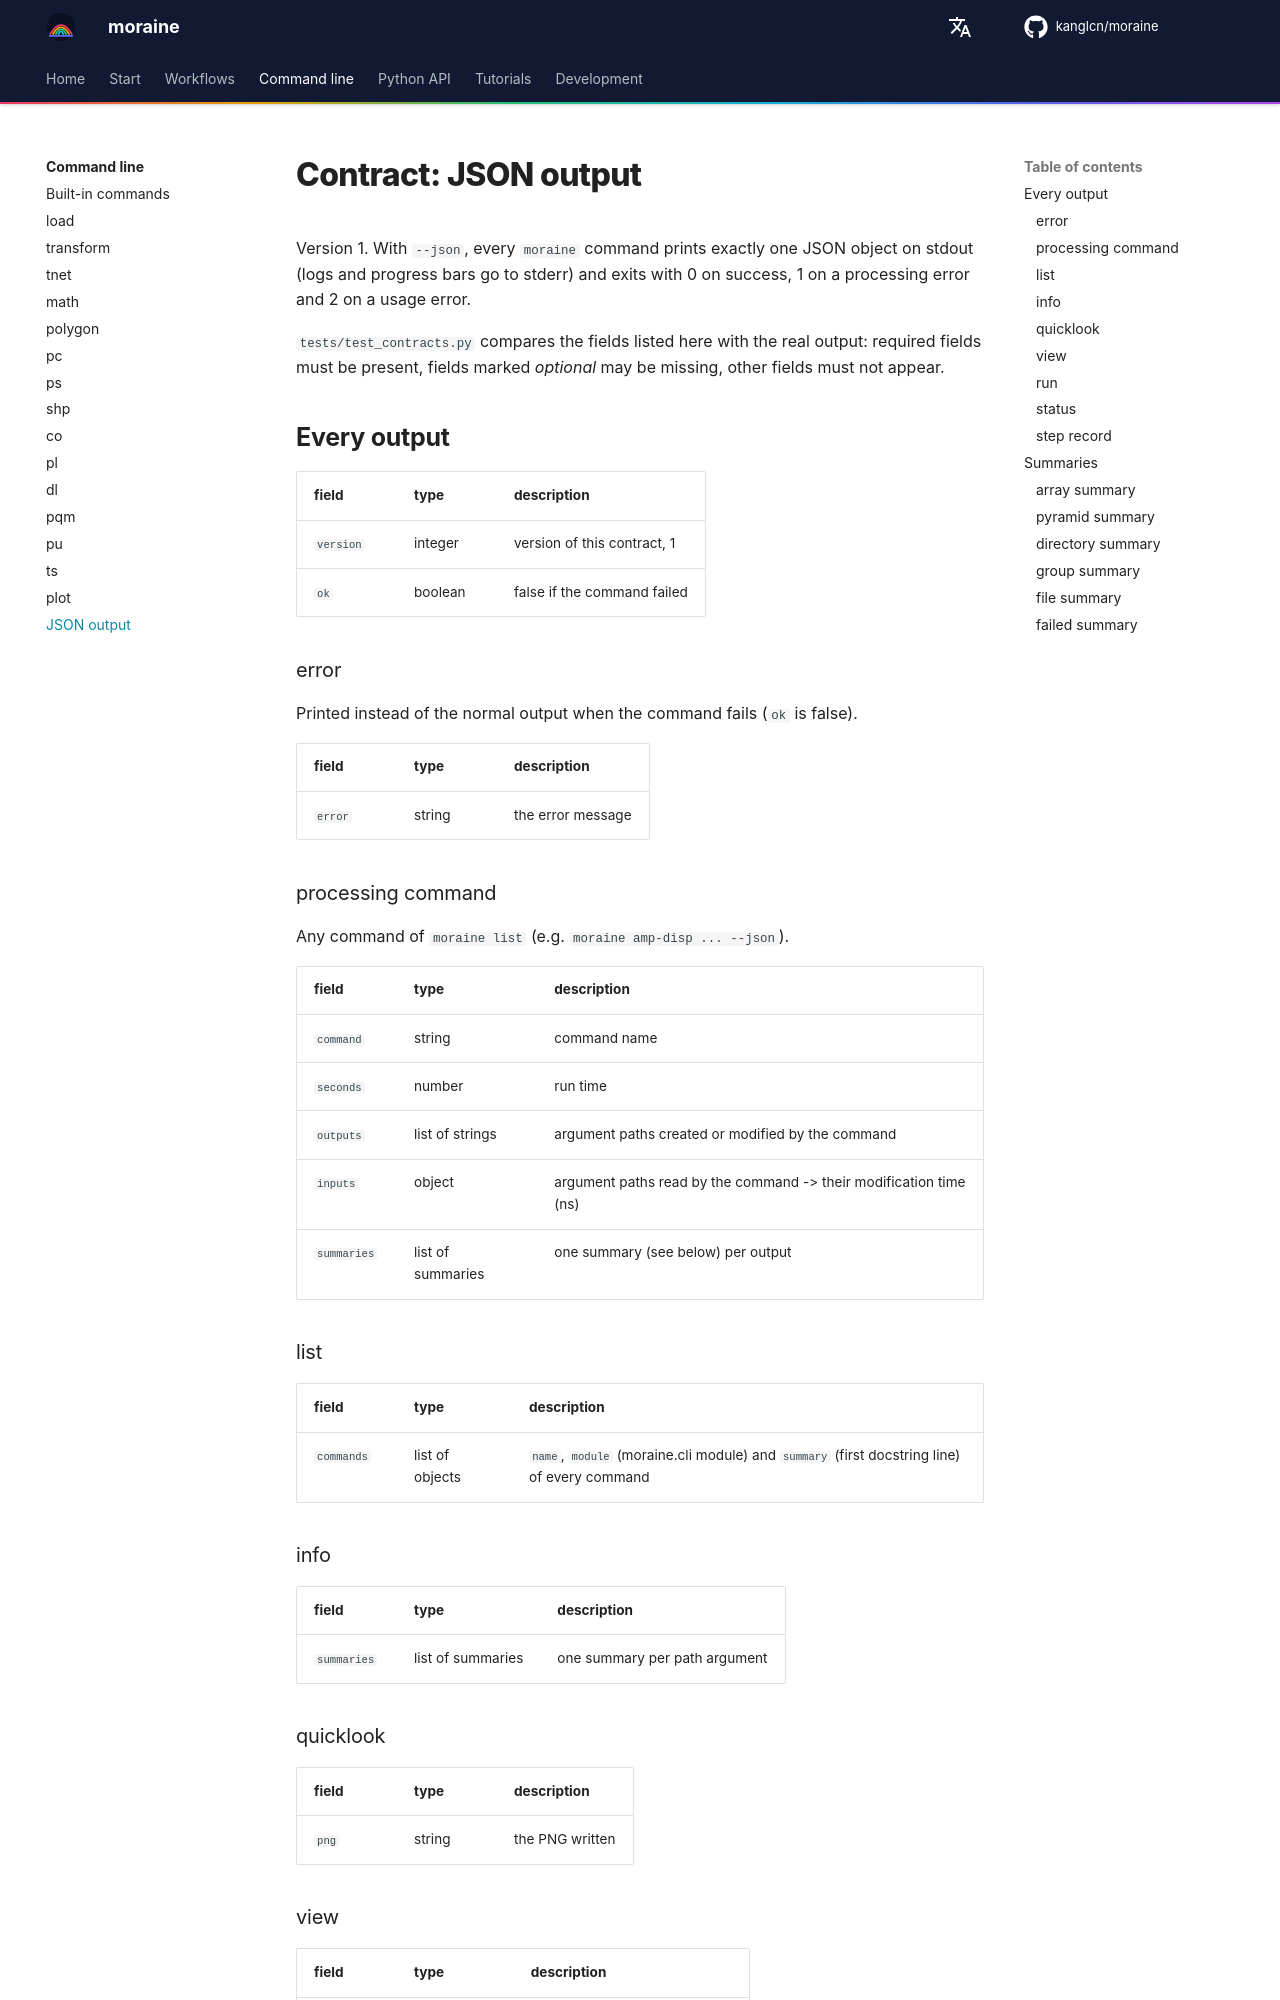

repository: kanglcn/moraine · page: contracts/json-output/index.html · generator: mkdocs

# Contract: JSON output

Version 1. With `--json`, every `moraine` command prints exactly one JSON object on stdout (logs and
progress bars go to stderr) and exits with 0 on success, 1 on a processing error and 2 on a usage error.

`tests/test_contracts.py` compares the fields listed here with the real output: required fields must be
present, fields marked *optional* may be missing, other fields must not appear.

## Every output

| field | type | description |
|---|---|---|
| `version` | integer | version of this contract, 1 |
| `ok` | boolean | false if the command failed |

### error

Printed instead of the normal output when the command fails (`ok` is false).

| field | type | description |
|---|---|---|
| `error` | string | the error message |

### processing command

Any command of `moraine list` (e.g. `moraine amp-disp ... --json`).

| field | type | description |
|---|---|---|
| `command` | string | command name |
| `seconds` | number | run time |
| `outputs` | list of strings | argument paths created or modified by the command |
| `inputs` | object | argument paths read by the command -> their modification time (ns) |
| `summaries` | list of summaries | one summary (see below) per output |

### list

| field | type | description |
|---|---|---|
| `commands` | list of objects | `name`, `module` (moraine.cli module) and `summary` (first docstring line) of every command |

### info

| field | type | description |
|---|---|---|
| `summaries` | list of summaries | one summary per path argument |

### quicklook

| field | type | description |
|---|---|---|
| `png` | string | the PNG written |

### view

| field | type | description |
|---|---|---|
| `notebook` | string | the notebook written |
| `pyramids` | list of strings | the pyramids it shows, as given |
